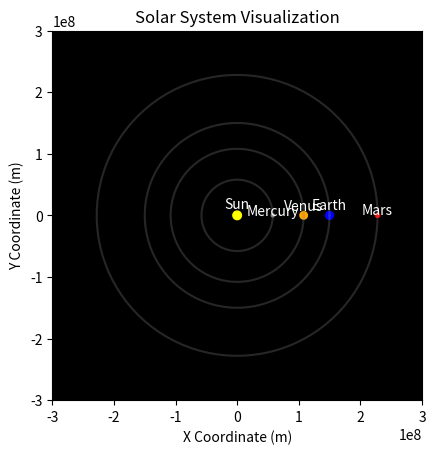

Reproduce this figure in Python.
import numpy as np
import matplotlib.pyplot as plt

# Define the solar system data
solar_system = {
    "Sun": {"radius": 6.96e8, "x": 0, "y": 0, "color": "yellow"},
    "Mercury": {"radius": 2.44e6, "x": 5.79e7, "y": 0, "color": "gray", "orbit_radius": 5.79e7},
    "Venus": {"radius": 6.05e6, "x": 1.08e8, "y": 0, "color": "orange", "orbit_radius": 1.08e8},
    "Earth": {"radius": 6.37e6, "x": 1.5e8, "y": 0, "color": "blue", "orbit_radius": 1.5e8},
    "Mars": {"radius": 3.37e6, "x": 2.28e8, "y": 0, "color": "red", "orbit_radius": 2.28e8}
}

# Create a figure and axis
fig, ax = plt.subplots()

# Set the background color
ax.set_facecolor("black")

# Plot the orbits
for planet, data in solar_system.items():
    if planet != "Sun":
        orbit_radius = data["orbit_radius"]
        theta = np.linspace(0, 2 * np.pi, 100)  # Angle values for the orbit path
        x = orbit_radius * np.cos(theta)
        y = orbit_radius * np.sin(theta)
        ax.plot(x, y, color="gray", alpha=0.3)

# Plot the planets
for planet, data in solar_system.items():
    radius = data["radius"]
    x = data["x"]
    y = data["y"]
    color = data["color"]
    if planet == "Sun":
        radius *= 0.01  # Adjust the scaling factor for the Sun's radius
    circle = plt.Circle((x, y), radius, color=color)
    ax.add_patch(circle)
    ax.annotate(planet, (x, y + radius*2.5), color="white", ha="center", va="center")

# Set the aspect ratio and axis limits
ax.set_aspect("equal")
ax.set_xlim([-3e8, 3e8])
ax.set_ylim([-3e8, 3e8])

# Set the title and labels
ax.set_title("Solar System Visualization")
ax.set_xlabel("X Coordinate (m)")
ax.set_ylabel("Y Coordinate (m)")

# Show the plot
plt.show()
